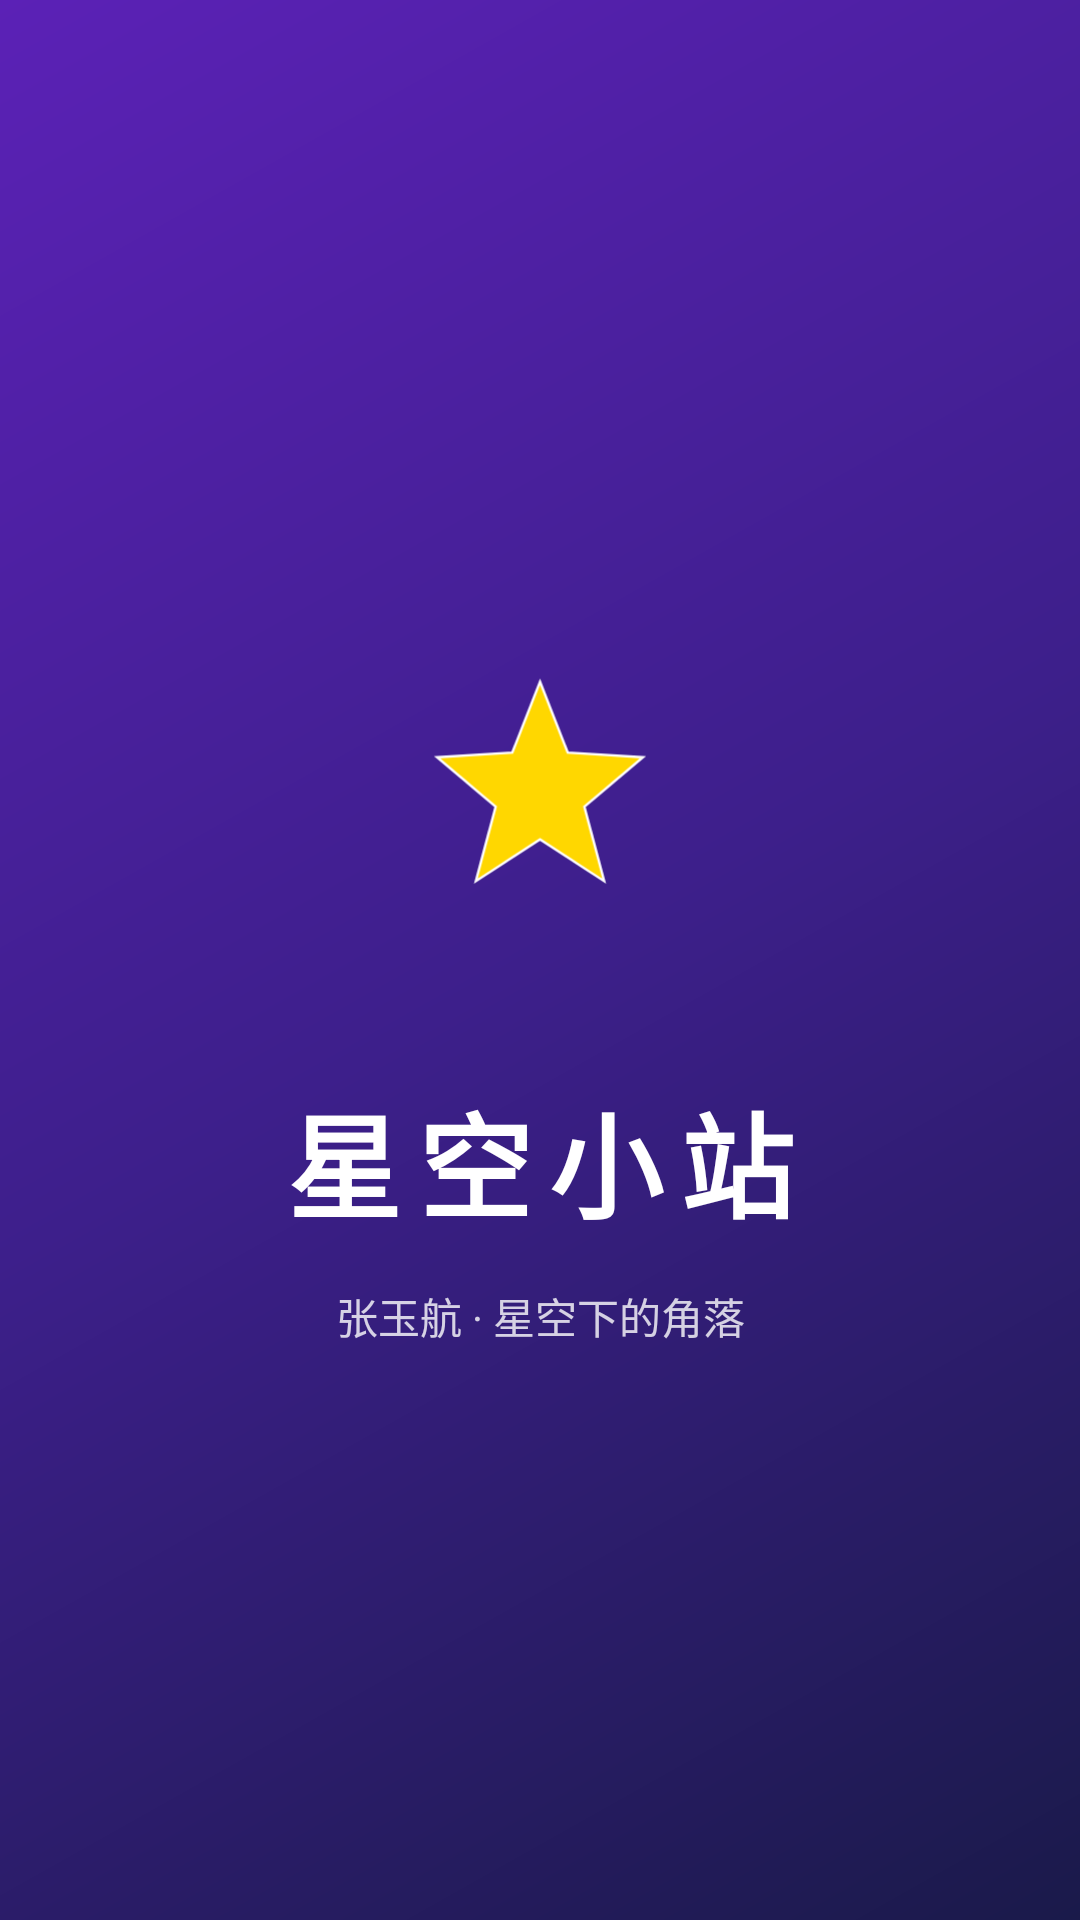

Android layout source for this screen:
<!-- AndroidManifest.xml: activity theme Theme.XiaoyanArchive.Splash -->
<!-- res/layout/activity_splash.xml -->
<?xml version="1.0" encoding="utf-8"?>
<androidx.constraintlayout.widget.ConstraintLayout
    xmlns:android="http://schemas.android.com/apk/res/android"
    xmlns:app="http://schemas.android.com/apk/res-auto"
    android:layout_width="match_parent"
    android:layout_height="match_parent"
    android:background="@drawable/splash_bg"
    android:gravity="center">

    <ImageView
        android:id="@+id/splash_icon"
        android:layout_width="140dp"
        android:layout_height="140dp"
        android:contentDescription="@string/app_name"
        android:src="@drawable/ic_launcher_foreground"
        app:layout_constraintBottom_toTopOf="@+id/splash_title"
        app:layout_constraintEnd_toEndOf="parent"
        app:layout_constraintStart_toStartOf="parent"
        app:layout_constraintTop_toTopOf="parent"
        app:layout_constraintVertical_chainStyle="packed" />

    <TextView
        android:id="@+id/splash_title"
        android:layout_width="wrap_content"
        android:layout_height="wrap_content"
        android:layout_marginTop="28dp"
        android:letterSpacing="0.15"
        android:text="@string/splash_title"
        android:textColor="#FFFFFF"
        android:textSize="38sp"
        android:textStyle="bold"
        app:layout_constraintBottom_toTopOf="@+id/splash_subtitle"
        app:layout_constraintEnd_toEndOf="parent"
        app:layout_constraintStart_toStartOf="parent"
        app:layout_constraintTop_toBottomOf="@+id/splash_icon" />

    <TextView
        android:id="@+id/splash_subtitle"
        android:layout_width="wrap_content"
        android:layout_height="wrap_content"
        android:layout_marginTop="14dp"
        android:text="@string/splash_subtitle"
        android:textColor="#CCFFFFFF"
        android:textSize="14sp"
        app:layout_constraintBottom_toBottomOf="parent"
        app:layout_constraintEnd_toEndOf="parent"
        app:layout_constraintStart_toStartOf="parent"
        app:layout_constraintTop_toBottomOf="@+id/splash_title" />

</androidx.constraintlayout.widget.ConstraintLayout>
<!-- resources referenced by this layout -->
<resources>
  <!-- drawable ic_launcher_foreground (drawable) -->
  <vector xmlns:android="http://schemas.android.com/apk/res/android"
      android:width="108dp"
      android:height="108dp"
      android:viewportWidth="108"
      android:viewportHeight="108">
      
      <group
          android:pivotX="54"
          android:pivotY="54"
          android:scaleX="0.62"
          android:scaleY="0.62">
          <path
              android:fillColor="#FFD700"
              android:strokeColor="#FFFFFF"
              android:strokeWidth="1"
              android:pathData="M54,12 L65.5,41.4 L96.7,43.3 L72.4,63.8 L80.6,94.7 L54,77.4 L27.4,94.7 L35.6,63.8 L11.3,43.3 L42.5,41.4 Z" />
      </group>
  </vector>
  <!-- drawable splash_bg (drawable) -->
  <shape xmlns:android="http://schemas.android.com/apk/res/android"
      android:shape="rectangle">
      <gradient
          android:startColor="#1A1A4A"
          android:centerColor="#3D1F8B"
          android:endColor="#5B21B6"
          android:angle="135" />
  </shape>
  <string name="app_name">星空小站</string>
  <string name="splash_subtitle">张玉航 · 星空下的角落</string>
  <string name="splash_title">星空小站</string>
  <style name="Theme.XiaoyanArchive.Splash" parent="Theme.XiaoyanArchive">
          <item name="android:windowBackground">@drawable/splash_bg</item>
          <item name="android:statusBarColor">@color/brand_purple_deep</item>
          <item name="android:navigationBarColor">@color/brand_purple_deep</item>
      </style>
  <style name="Theme.XiaoyanArchive" parent="Theme.MaterialComponents.DayNight.NoActionBar">
          <item name="colorPrimary">@color/brand_purple</item>
          <item name="colorPrimaryDark">@color/brand_purple_dark</item>
          <item name="colorOnPrimary">@color/white</item>
          <item name="colorSecondary">@color/brand_gold</item>
          <item name="colorAccent">@color/brand_gold</item>
          <item name="android:statusBarColor">@color/brand_purple_dark</item>
          <item name="android:navigationBarColor">@color/brand_purple_deep</item>
      </style>
  <color name="brand_purple_deep">#1A1A4A</color>
  <color name="brand_purple">#5B21B6</color>
  <color name="brand_purple_dark">#3B0764</color>
  <color name="white">#FFFFFF</color>
  <color name="brand_gold">#FFD700</color>
</resources>
